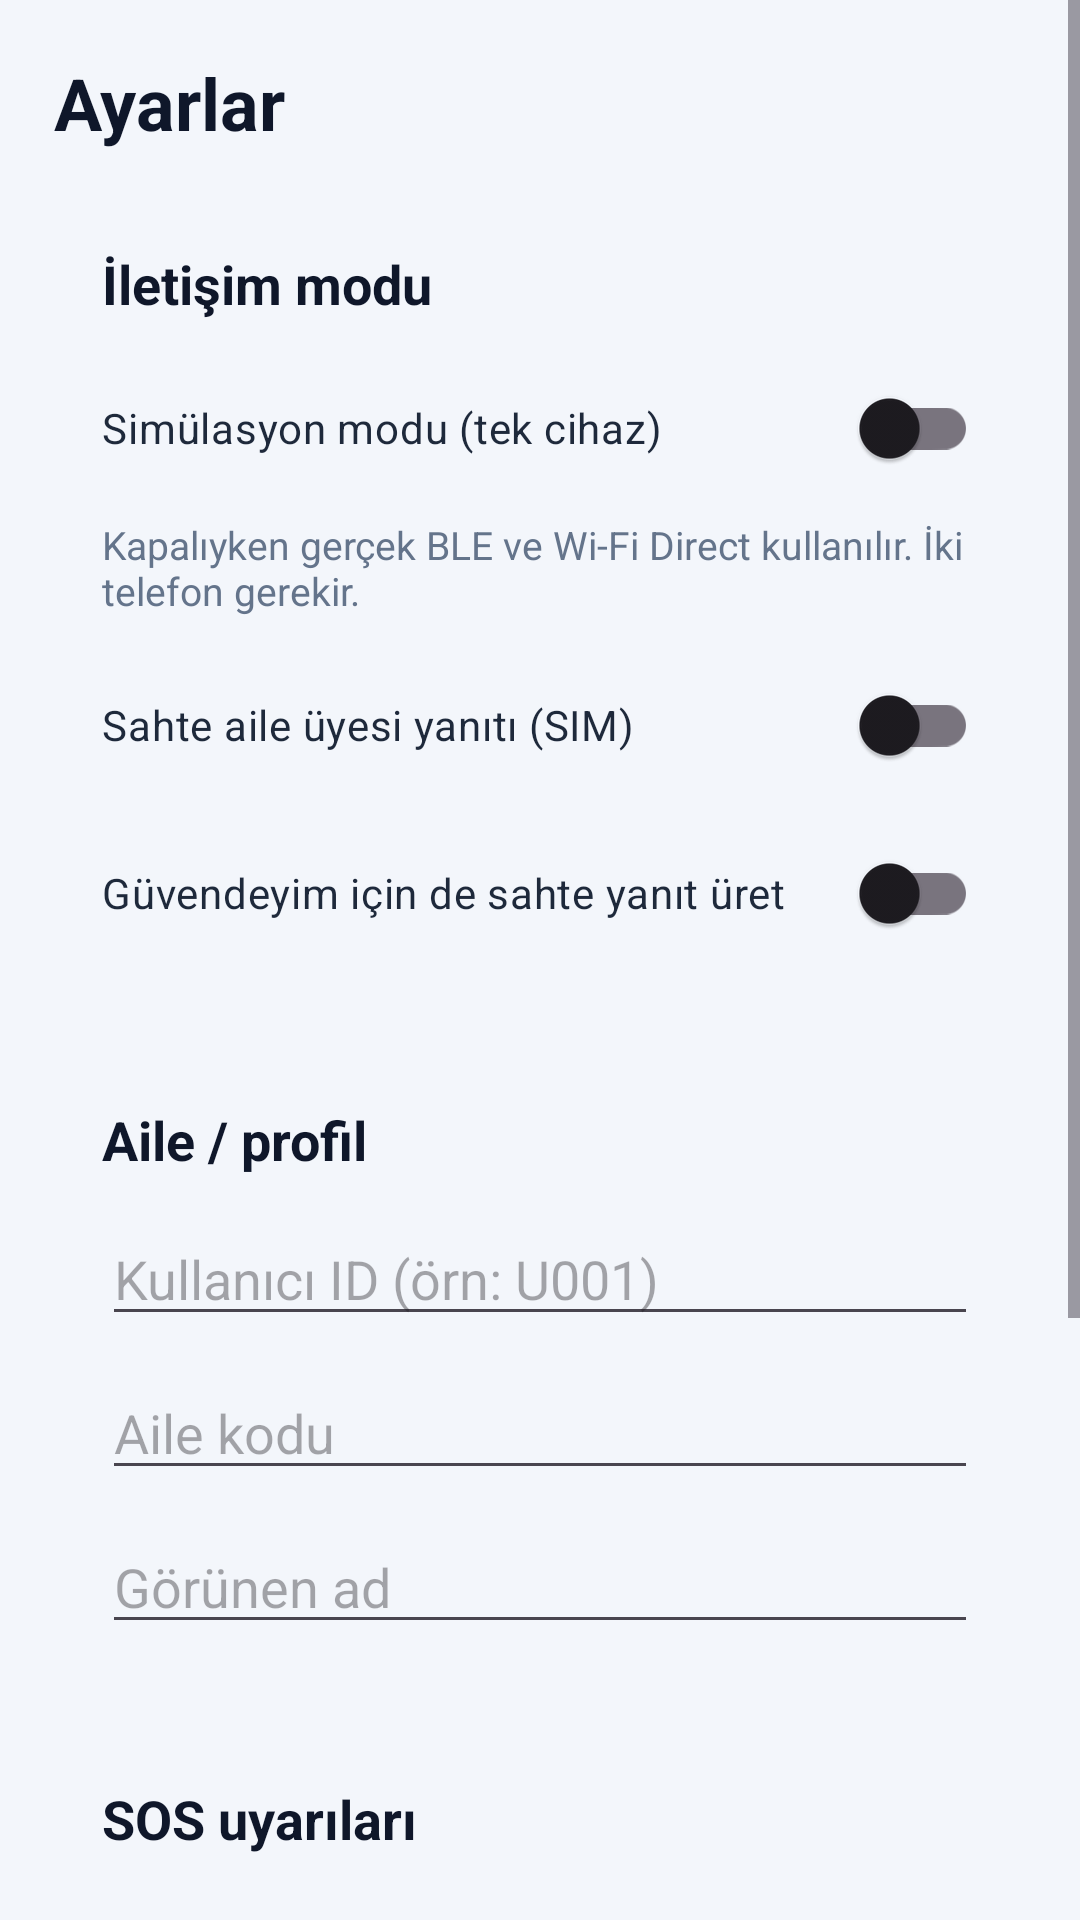

Here is an Android app screen rendered from its layout file. Give the layout XML and the strings, colors and styles it references.
<!-- AndroidManifest.xml: application theme Theme.AfetComms -->
<!-- res/layout/activity_settings.xml -->
<?xml version="1.0" encoding="utf-8"?>
<ScrollView xmlns:android="http://schemas.android.com/apk/res/android"
    android:layout_width="match_parent"
    android:layout_height="match_parent"
    android:background="#F3F6FB"
    android:fillViewport="true">

    <LinearLayout
        android:layout_width="match_parent"
        android:layout_height="wrap_content"
        android:orientation="vertical"
        android:padding="18dp">

        <TextView
            android:layout_width="match_parent"
            android:layout_height="wrap_content"
            android:text="@string/settings_title"
            android:textColor="#0F172A"
            android:textSize="24sp"
            android:textStyle="bold" />

        <LinearLayout
            android:layout_width="match_parent"
            android:layout_height="wrap_content"
            android:layout_marginTop="16dp"
            android:background="@drawable/bg_card"
            android:elevation="3dp"
            android:orientation="vertical"
            android:padding="16dp">

            <TextView
                android:layout_width="match_parent"
                android:layout_height="wrap_content"
                android:text="@string/settings_transport_section"
                android:textColor="#0F172A"
                android:textSize="18sp"
                android:textStyle="bold" />

            <androidx.appcompat.widget.SwitchCompat
                android:id="@+id/switchFakeTransport"
                android:layout_width="match_parent"
                android:layout_height="wrap_content"
                android:layout_marginTop="12dp"
                android:text="@string/settings_fake_transport"
                android:textColor="#1E293B" />

            <TextView
                android:id="@+id/txtTransportHint"
                android:layout_width="match_parent"
                android:layout_height="wrap_content"
                android:layout_marginTop="6dp"
                android:text="@string/settings_fake_transport_hint"
                android:textColor="#64748B"
                android:textSize="13sp" />

            <androidx.appcompat.widget.SwitchCompat
                android:id="@+id/switchSimAutoReply"
                android:layout_width="match_parent"
                android:layout_height="wrap_content"
                android:layout_marginTop="12dp"
                android:text="@string/settings_sim_auto_reply"
                android:textColor="#1E293B" />

            <androidx.appcompat.widget.SwitchCompat
                android:id="@+id/switchSimReplyCheckin"
                android:layout_width="match_parent"
                android:layout_height="wrap_content"
                android:layout_marginTop="8dp"
                android:text="@string/settings_sim_reply_checkin"
                android:textColor="#1E293B" />
        </LinearLayout>

        <LinearLayout
            android:layout_width="match_parent"
            android:layout_height="wrap_content"
            android:layout_marginTop="14dp"
            android:background="@drawable/bg_card"
            android:elevation="3dp"
            android:orientation="vertical"
            android:padding="16dp">

            <TextView
                android:layout_width="match_parent"
                android:layout_height="wrap_content"
                android:text="@string/settings_family_section"
                android:textColor="#0F172A"
                android:textSize="18sp"
                android:textStyle="bold" />

            <EditText
                android:id="@+id/edtSettingsUserId"
                android:layout_width="match_parent"
                android:layout_height="wrap_content"
                android:layout_marginTop="12dp"
                android:hint="@string/settings_user_id_hint" />

            <EditText
                android:id="@+id/edtSettingsFamilyCode"
                android:layout_width="match_parent"
                android:layout_height="wrap_content"
                android:layout_marginTop="10dp"
                android:hint="@string/settings_family_hint" />

            <EditText
                android:id="@+id/edtSettingsDisplayName"
                android:layout_width="match_parent"
                android:layout_height="wrap_content"
                android:layout_marginTop="10dp"
                android:hint="@string/settings_display_name_hint" />
        </LinearLayout>

        <LinearLayout
            android:layout_width="match_parent"
            android:layout_height="wrap_content"
            android:layout_marginTop="14dp"
            android:background="@drawable/bg_card"
            android:elevation="3dp"
            android:orientation="vertical"
            android:padding="16dp">

            <TextView
                android:layout_width="match_parent"
                android:layout_height="wrap_content"
                android:text="@string/settings_sos_section"
                android:textColor="#0F172A"
                android:textSize="18sp"
                android:textStyle="bold" />

            <androidx.appcompat.widget.SwitchCompat
                android:id="@+id/switchSosAlerts"
                android:layout_width="match_parent"
                android:layout_height="wrap_content"
                android:layout_marginTop="12dp"
                android:text="@string/settings_sos_alerts"
                android:textColor="#1E293B" />

            <androidx.appcompat.widget.SwitchCompat
                android:id="@+id/switchSosSound"
                android:layout_width="match_parent"
                android:layout_height="wrap_content"
                android:layout_marginTop="8dp"
                android:text="@string/settings_sos_sound"
                android:textColor="#1E293B" />
        </LinearLayout>

        <Button
            android:id="@+id/btnSaveSettings"
            android:layout_width="match_parent"
            android:layout_height="54dp"
            android:layout_marginTop="20dp"
            android:background="@drawable/bg_button_secondary"
            android:text="@string/settings_save"
            android:textAllCaps="false"
            android:textColor="#FFFFFF"
            android:textSize="16sp" />

        <Button
            android:id="@+id/btnLogout"
            android:layout_width="match_parent"
            android:layout_height="54dp"
            android:layout_marginTop="12dp"
            android:layout_marginBottom="24dp"
            android:background="@drawable/bg_button_sos"
            android:text="@string/settings_logout"
            android:textAllCaps="false"
            android:textColor="#FFFFFF"
            android:textSize="16sp" />

    </LinearLayout>
</ScrollView>
<!-- resources referenced by this layout -->
<resources>
  <!-- drawable bg_button_sos (drawable) -->
  <?xml version="1.0" encoding="utf-8"?>
  <shape xmlns:android="http://schemas.android.com/apk/res/android">
      <solid android:color="#DC2626" />
      <corners android:radius="18dp" />
  </shape>
  <string name="settings_display_name_hint">Görünen ad</string>
  <string name="settings_fake_transport">Simülasyon modu (tek cihaz)</string>
  <string name="settings_fake_transport_hint">Kapalıyken gerçek BLE ve Wi-Fi Direct kullanılır. İki telefon gerekir.</string>
  <string name="settings_family_hint">Aile kodu</string>
  <string name="settings_family_section">Aile / profil</string>
  <string name="settings_logout">Çıkış yap / rol değiştir</string>
  <string name="settings_save">Kaydet ve uygula</string>
  <string name="settings_sim_auto_reply">Sahte aile üyesi yanıtı (SIM)</string>
  <string name="settings_sim_reply_checkin">Güvendeyim için de sahte yanıt üret</string>
  <string name="settings_sos_alerts">Tam ekran ve bildirim</string>
  <string name="settings_sos_section">SOS uyarıları</string>
  <string name="settings_sos_sound">Alarm sesi</string>
  <string name="settings_title">Ayarlar</string>
  <string name="settings_transport_section">İletişim modu</string>
  <string name="settings_user_id_hint">Kullanıcı ID (örn: U001)</string>
  <style name="Theme.AfetComms" parent="Base.Theme.AfetComms" />
  <style name="Base.Theme.AfetComms" parent="Theme.Material3.DayNight.NoActionBar">
          <item name="colorPrimary">@color/md_theme_primary</item>
          <item name="android:colorBackground">@color/md_theme_surface</item>
      </style>
  <color name="md_theme_primary">#1D4ED8</color>
  <color name="md_theme_surface">#F8FAFC</color>
</resources>
